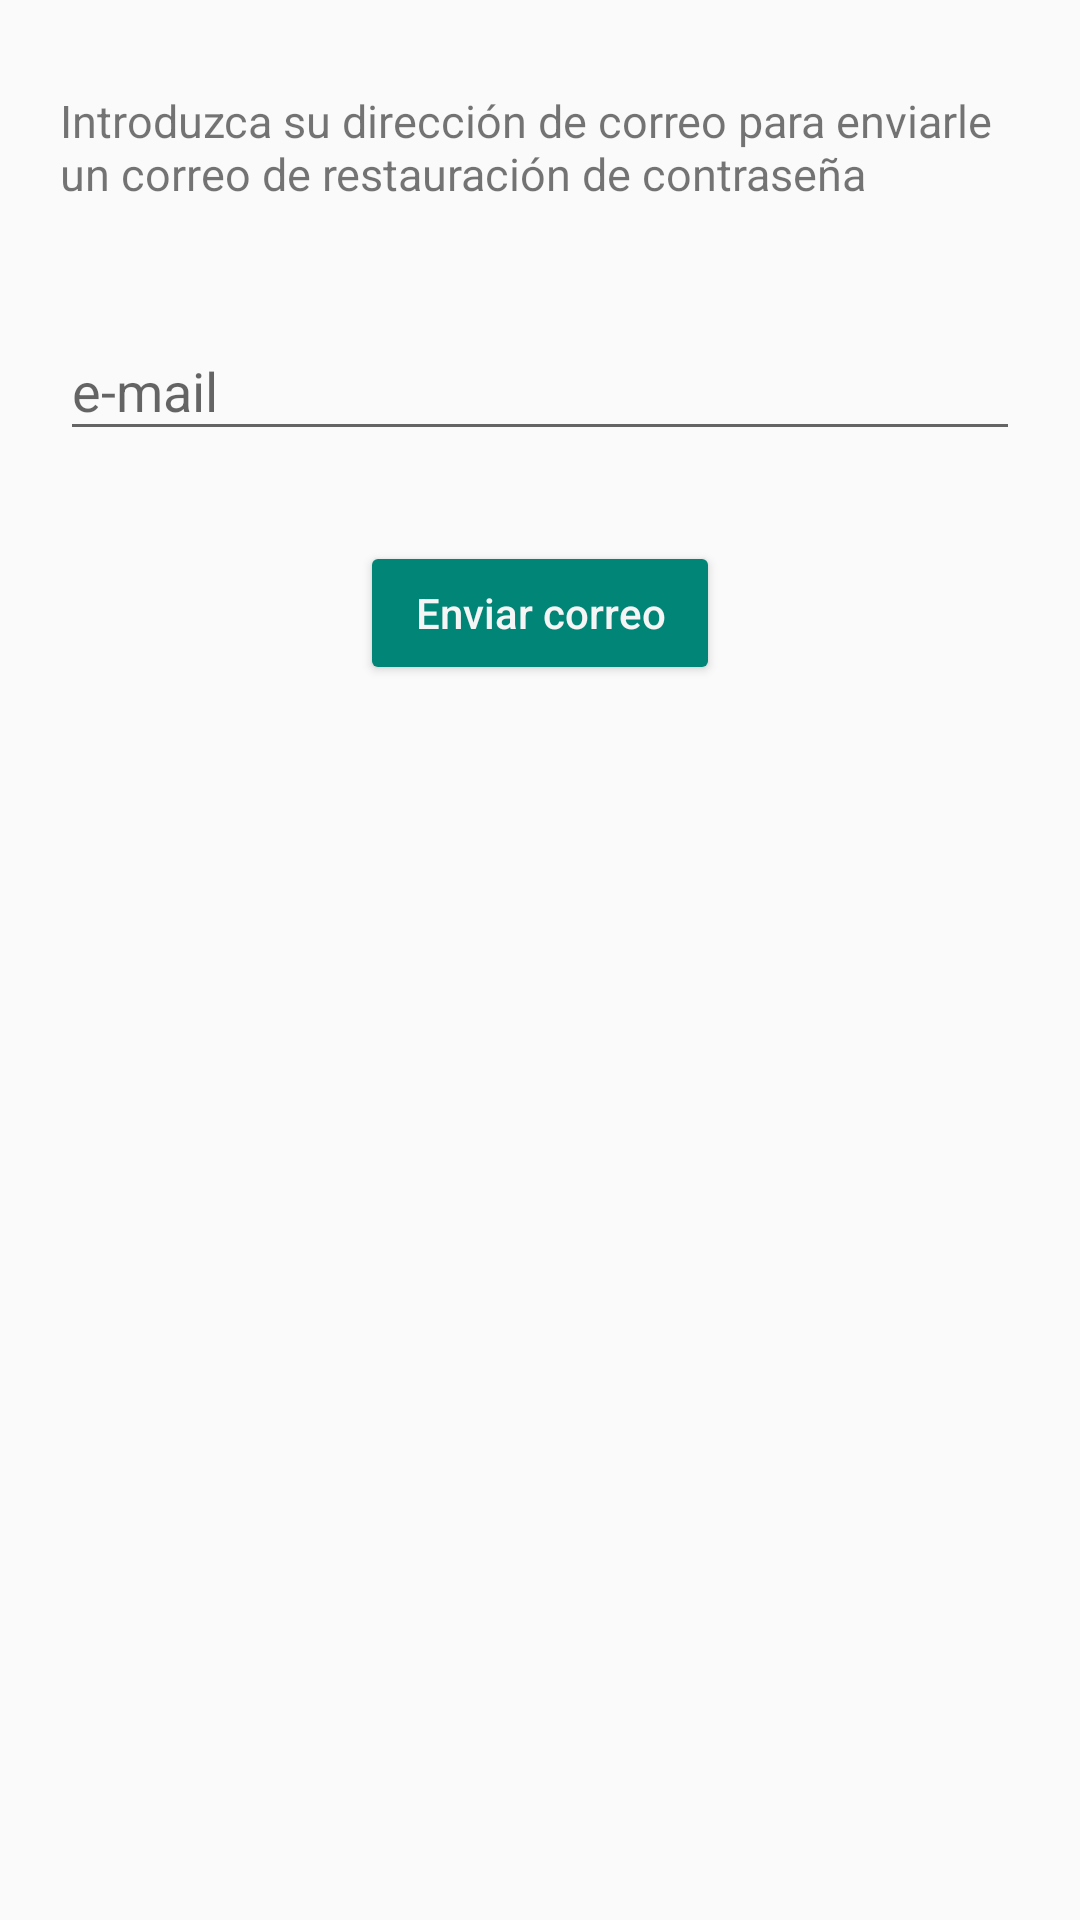

Android layout source for this screen:
<!-- AndroidManifest.xml: application theme AppTheme -->
<!-- res/layout/activity_reset_password.xml -->
<?xml version="1.0" encoding="utf-8"?>
<android.support.design.widget.CoordinatorLayout xmlns:android="http://schemas.android.com/apk/res/android"
    xmlns:app="http://schemas.android.com/apk/res-auto"
    xmlns:tools="http://schemas.android.com/tools"
    android:layout_width="match_parent"
    android:layout_height="match_parent"
    tools:context=".ui.RegisterActivity">

    <ScrollView
        android:layout_width="match_parent"
        android:layout_height="match_parent">

        <LinearLayout
            android:layout_width="match_parent"
            android:layout_height="match_parent"
            android:orientation="vertical">

            <TextView
                android:layout_width="match_parent"
                android:layout_height="wrap_content"
                android:layout_marginLeft="20dp"
                android:layout_marginRight="20dp"
                android:layout_marginTop="30dp"
                android:textSize="15dp"
                android:text="Introduzca su dirección de correo
para enviarle un correo de restauración de contraseña"/>

            <android.support.design.widget.TextInputLayout
                android:layout_width="match_parent"
                android:layout_height="wrap_content"
                android:layout_marginTop="30dp">

                <EditText
                    android:id="@+id/et_email"
                    android:layout_width="match_parent"
                    android:layout_height="wrap_content"
                    android:layout_marginLeft="20dp"
                    android:layout_marginRight="20dp"
                    android:hint="e-mail"/>

            </android.support.design.widget.TextInputLayout>

            <Button
                android:id="@+id/btn_send"
                android:textColor="@color/colorWhite"
                android:backgroundTint="@color/colorPrimary"
                android:layout_marginRight="120dp"
                android:layout_marginLeft="120dp"
                android:layout_marginTop="30dp"
                android:layout_width="match_parent"
                android:layout_height="wrap_content"
                android:textAllCaps="false"
                android:text="Enviar correo"/>

        </LinearLayout>

    </ScrollView>

</android.support.design.widget.CoordinatorLayout>
<!-- resources referenced by this layout -->
<resources>
  <color name="colorPrimary">#008577</color>
  <color name="colorWhite">#f5f5f5</color>
  <style name="AppTheme" parent="Theme.AppCompat.Light.DarkActionBar">
          
          <item name="colorPrimary">@color/colorPrimary</item>
          <item name="colorPrimaryDark">@color/colorPrimaryDark</item>
          <item name="colorAccent">@color/colorAccent</item>
          <item name="android:navigationBarColor">@color/colorPrimary</item>
          
      </style>
  <color name="colorPrimaryDark">#00574B</color>
  <color name="colorAccent">#ffc107</color>
</resources>
